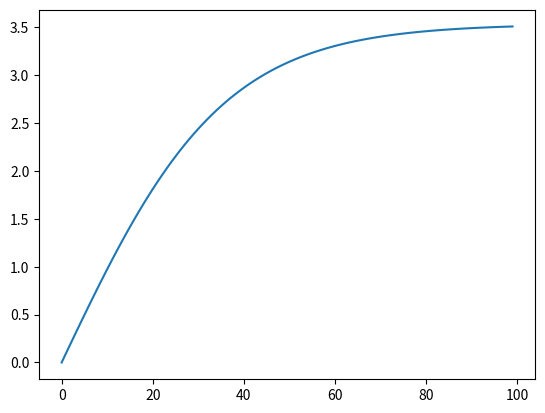

Generate this figure with matplotlib:
import numpy as np 
from scipy.integrate import odeint
import matplotlib.pyplot as plt
t = np.arange(0, 100, 1)
def speed(v, t):
    dvdt = (f-g*v**2)/m
    return dvdt
v0 = 0 
f = 10
g = 0.8
m = 100
solve_speed = odeint(speed, v0, t)
plt.plot(t, solve_speed)
plt.show()